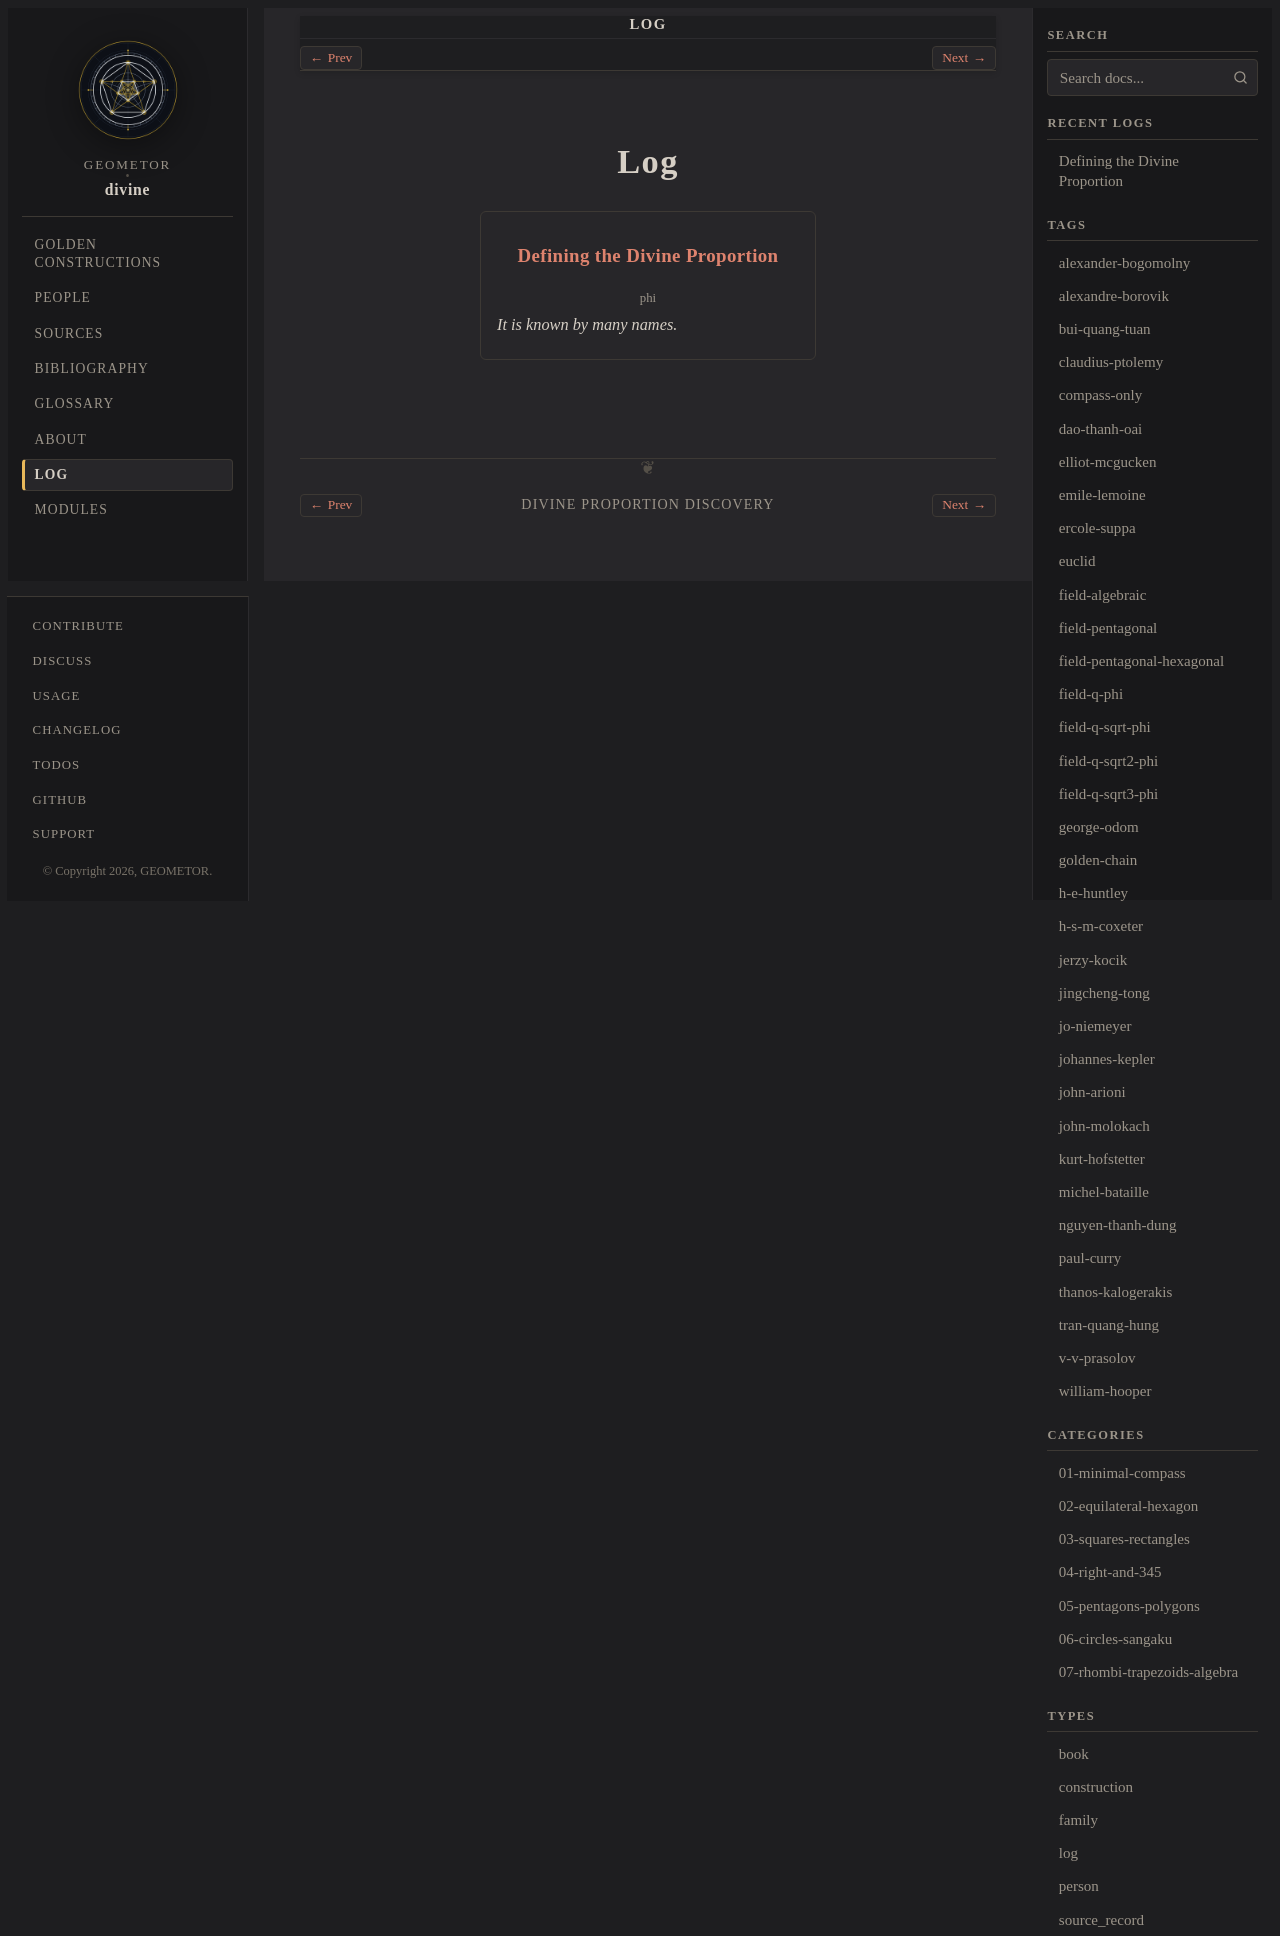

repository: geometor/divine · page: log/index.html · generator: sphinx

:navigation: header
:order: 30
:nav_title: Log

===
Log
===

.. collection::
   :type: log
   :sort: date
   :reverse:
